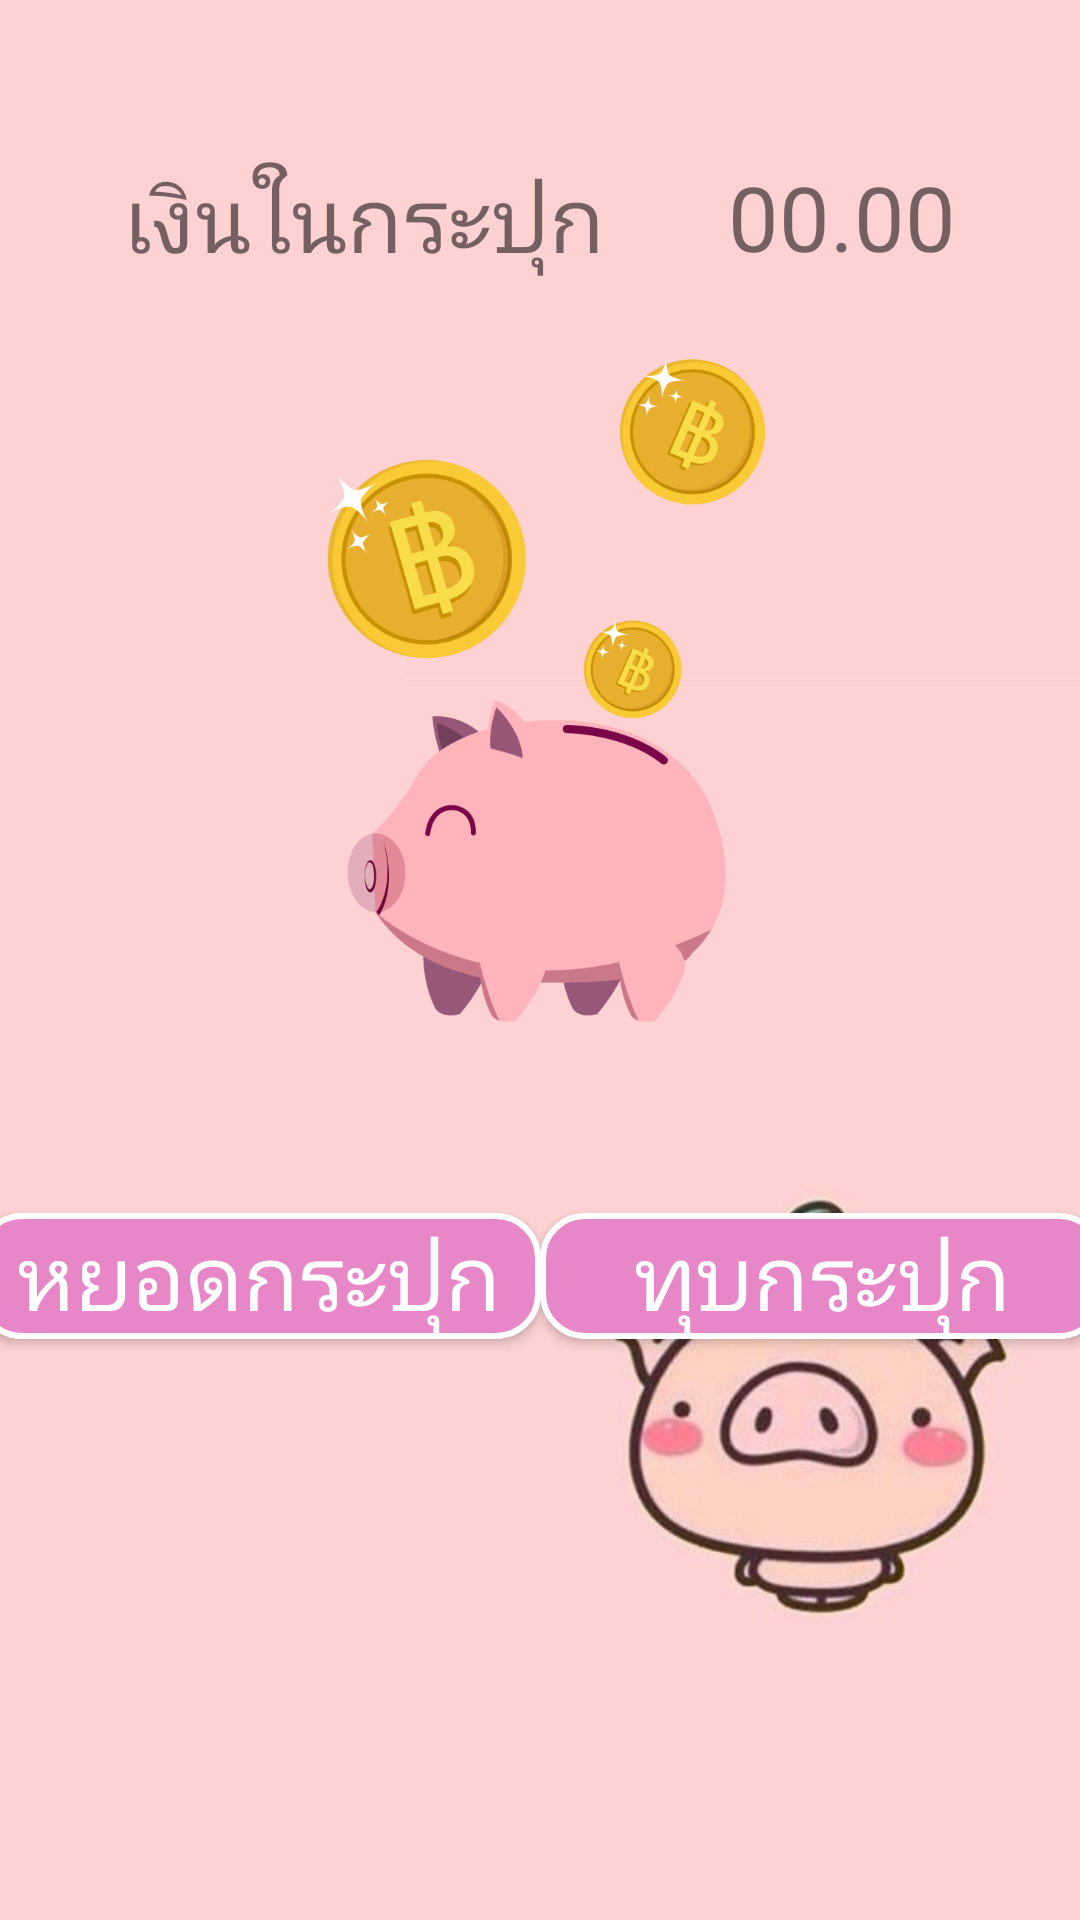

Produce the Android XML layout that renders to this screen, including the resource entries it uses.
<!-- AndroidManifest.xml: application theme AppTheme -->
<!-- res/layout/activity_home.xml -->
<?xml version="1.0" encoding="utf-8"?>
<androidx.constraintlayout.widget.ConstraintLayout xmlns:android="http://schemas.android.com/apk/res/android"
    xmlns:app="http://schemas.android.com/apk/res-auto"
    xmlns:tools="http://schemas.android.com/tools"
    android:layout_width="match_parent"
    android:layout_height="match_parent"
    android:background="@drawable/back"
    tools:context=".Home">

    <Button
        android:id="@+id/deposit_btn"

        android:layout_width="188dp"
        android:layout_height="42dp"

        android:layout_marginTop="56dp"
        android:background="@drawable/button_background"
        android:text="หยอดกระปุก"
        android:textColor="#FFFFFF"
        android:textSize="30sp"
        app:layout_constraintEnd_toStartOf="@+id/withdraw_btn"
        app:layout_constraintHorizontal_bias="0.5"
        app:layout_constraintStart_toStartOf="parent"
        app:layout_constraintTop_toBottomOf="@+id/imageView4" />

    <Button
        android:id="@+id/withdraw_btn"

        android:layout_width="188dp"
        android:layout_height="42dp"

        android:layout_marginTop="56dp"
        android:background="@drawable/button_background"
        android:text="ทุบกระปุก"
        android:textColor="#FFFFFF"
        android:textSize="30sp"
        app:layout_constraintEnd_toEndOf="parent"
        app:layout_constraintHorizontal_bias="0.5"
        app:layout_constraintStart_toEndOf="@+id/deposit_btn"
        app:layout_constraintTop_toBottomOf="@+id/imageView4" />

    <ImageView
        android:id="@+id/imageView4"
        android:layout_width="246dp"
        android:layout_height="235dp"
        android:layout_marginTop="20dp"
        app:layout_constraintEnd_toEndOf="parent"
        app:layout_constraintHorizontal_bias="0.496"
        app:layout_constraintStart_toStartOf="parent"
        app:layout_constraintTop_toBottomOf="@+id/textView"
        app:srcCompat="@drawable/pignon3" />

    <TextView
        android:id="@+id/textView"
        android:layout_width="wrap_content"
        android:layout_height="wrap_content"
        android:layout_marginTop="52dp"
        android:text="เงินในกระปุก"
        android:textSize="30sp"
        app:layout_constraintEnd_toStartOf="@+id/textView2"
        app:layout_constraintHorizontal_bias="0.5"
        app:layout_constraintStart_toStartOf="parent"
        app:layout_constraintTop_toTopOf="parent" />

    <TextView
        android:id="@+id/textView2"
        android:layout_width="wrap_content"
        android:layout_height="wrap_content"
        android:layout_marginTop="52dp"
        android:text="00.00"
        android:textSize="30sp"
        app:layout_constraintEnd_toEndOf="parent"
        app:layout_constraintHorizontal_bias="0.5"
        app:layout_constraintStart_toEndOf="@+id/textView"
        app:layout_constraintTop_toTopOf="parent" />
</androidx.constraintlayout.widget.ConstraintLayout>
<!-- resources referenced by this layout -->
<resources>
  <!-- drawable back: png bitmap (drawable, 85071 bytes) -->
  <!-- drawable button_background (drawable) -->
  <?xml version="1.0" encoding="utf-8"?>
  <shape xmlns:android="http://schemas.android.com/apk/res/android" android:shape="rectangle" >
      <corners
          android:radius="14dp"
          />
      <solid
          android:color="#E887C8"
          />
      <padding
          android:left="0dp"
          android:top="0dp"
          android:right="0dp"
          android:bottom="0dp"
          />
      <size
          android:width="270dp"
          android:height="60dp"
          />
      <stroke
          android:width="2dp"
          android:color="#FFFFFF"
          />
  </shape>
  <!-- drawable pignon3: png bitmap (drawable, 65578 bytes) -->
  <style name="AppTheme" parent="Theme.AppCompat.Light.DarkActionBar">
          
          <item name="colorPrimary">@color/colorPrimary</item>
          <item name="colorPrimaryDark">@color/colorPrimaryDark</item>
          <item name="colorAccent">@color/colorAccent</item>
      </style>
  <color name="colorPrimary">#008577</color>
  <color name="colorPrimaryDark">#00574B</color>
  <color name="colorAccent">#EB86BF</color>
</resources>
